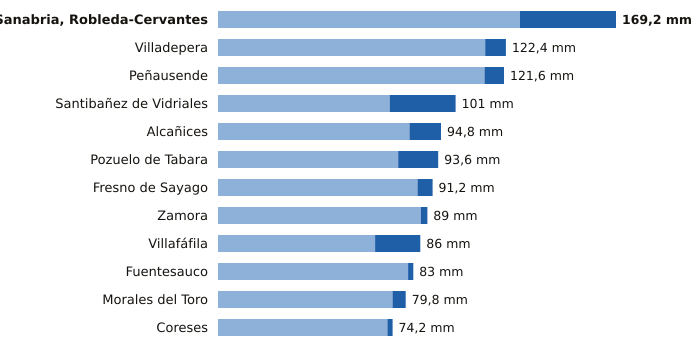

The table this chart was drawn from, first rows:
estacion, provincia, indicativo, mm_6_dias_anteriores, mm_hoy, mm_7_dias, horas_de_hoy
Sanabria, Robleda-Cervantes, Zamora, 2766E, 128.4, 40.8, 169.2, 21
Villadepera, Zamora, 2804F, 113.6, 8.8, 122.4, 19
Peñausende, Zamora, 2882D, 113.3, 8.3, 121.6, 21
Santibañez de Vidriales, Zamora, 2777K, 73.0, 28.0, 101.0, 18
Alcañices, Zamora, 2966D, 81.4, 13.4, 94.8, 20
Pozuelo de Tabara, Zamora, 2789H, 76.6, 17.0, 93.6, 20
Fresno de Sayago, Zamora, 2885K, 84.8, 6.4, 91.2, 20
Zamora, Zamora, 2614, 86.2, 2.8, 89.0, 21
Villafáfila, Zamora, 2611D, 66.8, 19.2, 86.0, 20
Fuentesauco, Zamora, 2555B, 80.8, 2.2, 83.0, 17
Morales del Toro, Zamora, 2536D, 74.2, 5.6, 79.8, 19
Coreses, Zamora, 2565, 72.0, 2.2, 74.2, 21
